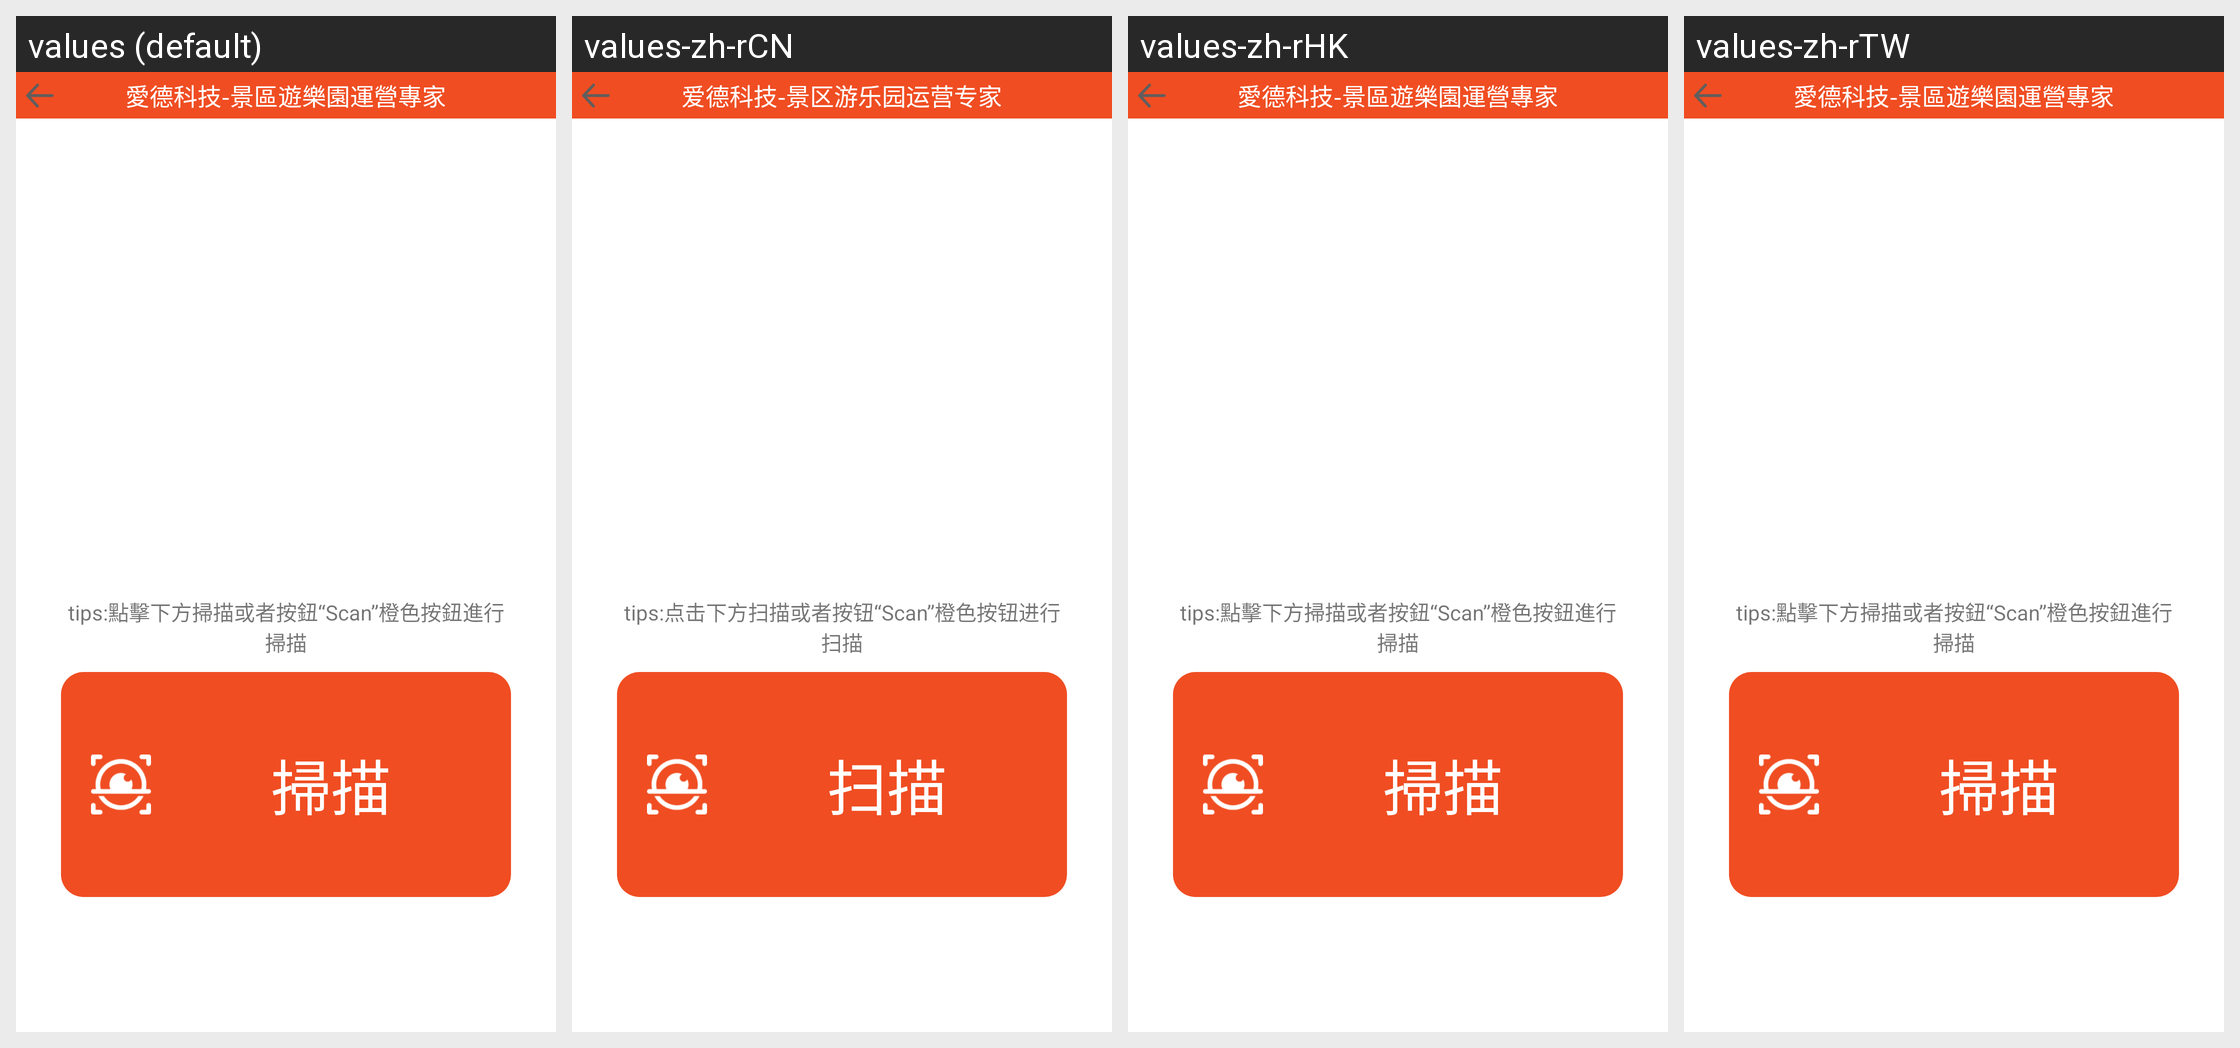

The same Android screen rendered under several of its app's locales, left to right. List the strings drawn on it with the default value and each locale's translation.
Android screen res/layout/activity_scanner_two.xml rendered under 4 locales, left to right: values (default), values-zh-rCN, values-zh-rHK, values-zh-rTW. Device: Nexus 5 (rendered at 1080×1920; each locale shown at half size, 540×960, under a caption strip naming it); theme WelcomeTheme.
Strings drawn on this screen, with the default value and each locale's value (text and hints the layout hard-codes, and strings that could not be matched under every locale, appear in the picture but are not listed):

scan_tips
  values: tips:點擊下方掃描或者按鈕“Scan”橙色按鈕進行掃描
  values-zh-rCN: tips:点击下方扫描或者按钮“Scan”橙色按钮进行扫描
  values-zh-rHK: tips:點擊下方掃描或者按鈕“Scan”橙色按鈕進行掃描
  values-zh-rTW: tips:點擊下方掃描或者按鈕“Scan”橙色按鈕進行掃描

account_title
  values: 愛德科技-景區遊樂園運營專家
  values-zh-rCN: 爱德科技-景区游乐园运营专家
  values-zh-rHK: 愛德科技-景區遊樂園運營專家
  values-zh-rTW: 愛德科技-景區遊樂園運營專家

scan_scan
  values: 掃描
  values-zh-rCN: 扫描
  values-zh-rHK: 掃描
  values-zh-rTW: 掃描
